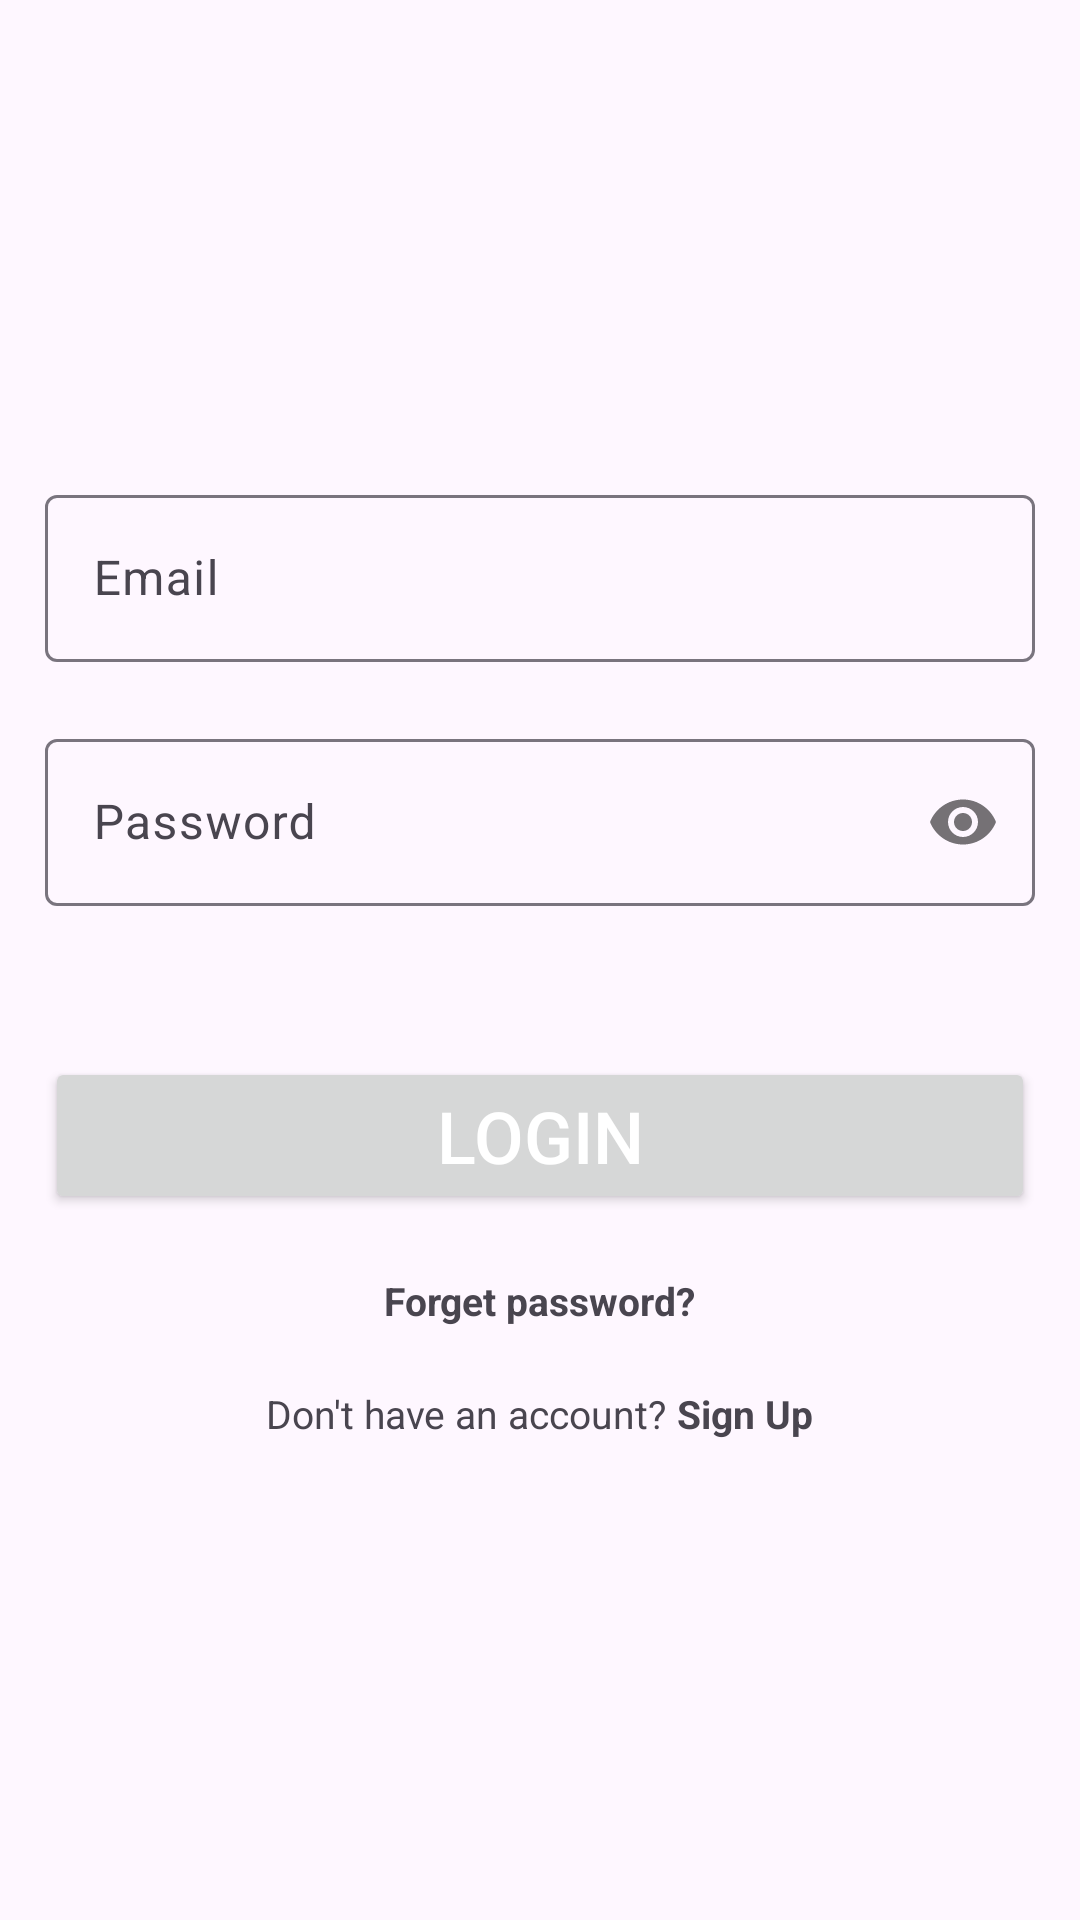

Produce the Android XML layout that renders to this screen, including the resource entries it uses.
<!-- AndroidManifest.xml: application theme Theme.Asm_thuyltph35992 -->
<!-- res/layout/activity_login.xml -->
<?xml version="1.0" encoding="utf-8"?>
<LinearLayout xmlns:android="http://schemas.android.com/apk/res/android"
    xmlns:app="http://schemas.android.com/apk/res-auto"
    xmlns:tools="http://schemas.android.com/tools"
    android:id="@+id/main"
    android:layout_width="match_parent"
    android:layout_height="match_parent"
    tools:context=".Login">

    <LinearLayout
        android:layout_width="match_parent"
        android:layout_height="match_parent"
        android:gravity="center"
        android:layout_margin="15dp"
        android:orientation="vertical">










        <com.google.android.material.textfield.TextInputLayout
            android:id="@+id/layoutEmail"
            app:errorEnabled="true"
            android:layout_width="match_parent"
            android:layout_height="wrap_content">

            <com.google.android.material.textfield.TextInputEditText
                android:id="@+id/txtUser"
                android:layout_width="match_parent"
                android:layout_height="wrap_content"
                android:hint="Email"
                android:inputType="text" />
        </com.google.android.material.textfield.TextInputLayout>

        <com.google.android.material.textfield.TextInputLayout
            android:layout_width="match_parent"
            android:layout_height="wrap_content"
            app:passwordToggleEnabled="true"
            android:id="@+id/layoutPass"
            app:errorEnabled="true"
            >

            <com.google.android.material.textfield.TextInputEditText
                android:id="@+id/txtPass"
                android:layout_width="match_parent"
                android:layout_height="wrap_content"
                android:hint="Password"
                android:inputType="textPassword" />
        </com.google.android.material.textfield.TextInputLayout>

        <Button
            android:id="@+id/btndangnhap"
            android:layout_width="match_parent"
            android:layout_height="wrap_content"
            android:layout_marginTop="30dp"
            android:text="LOGIN"
            android:textColor="@color/white"
            android:textSize="24sp" />

        <TextView
            android:id="@+id/txtResetPass"
            android:layout_width="wrap_content"
            android:layout_height="wrap_content"
            android:layout_gravity="center"
            android:text="Forget password?"
            android:textSize="13sp"
            android:layout_marginVertical="20dp"
            android:textStyle="bold" />

        <LinearLayout
            android:layout_width="match_parent"
            android:layout_height="wrap_content"
            android:gravity="center">

            <TextView
                android:layout_width="wrap_content"
                android:layout_height="wrap_content"
                android:layout_gravity="center"
                android:text="Don't have an account?"
                android:textSize="13sp" />

            <TextView
                android:id="@+id/txtSignUp"
                android:layout_width="wrap_content"
                android:layout_height="wrap_content"
                android:layout_gravity="center"
                android:text=" Sign Up"
                android:textSize="13sp"
                android:textStyle="bold" />
        </LinearLayout>


    </LinearLayout>
</LinearLayout>
<!-- resources referenced by this layout -->
<resources>
  <style name="Theme.Asm_thuyltph35992" parent="Base.Theme.Asm_thuyltph35992" />
  <style name="Base.Theme.Asm_thuyltph35992" parent="Theme.Material3.DayNight.NoActionBar">
          
          
      </style>
  <!-- not gathered from this repository: default colours our renderer supplied (Android Studio template values) -->
  <color name="white">#FFFFFFFF</color>
</resources>
